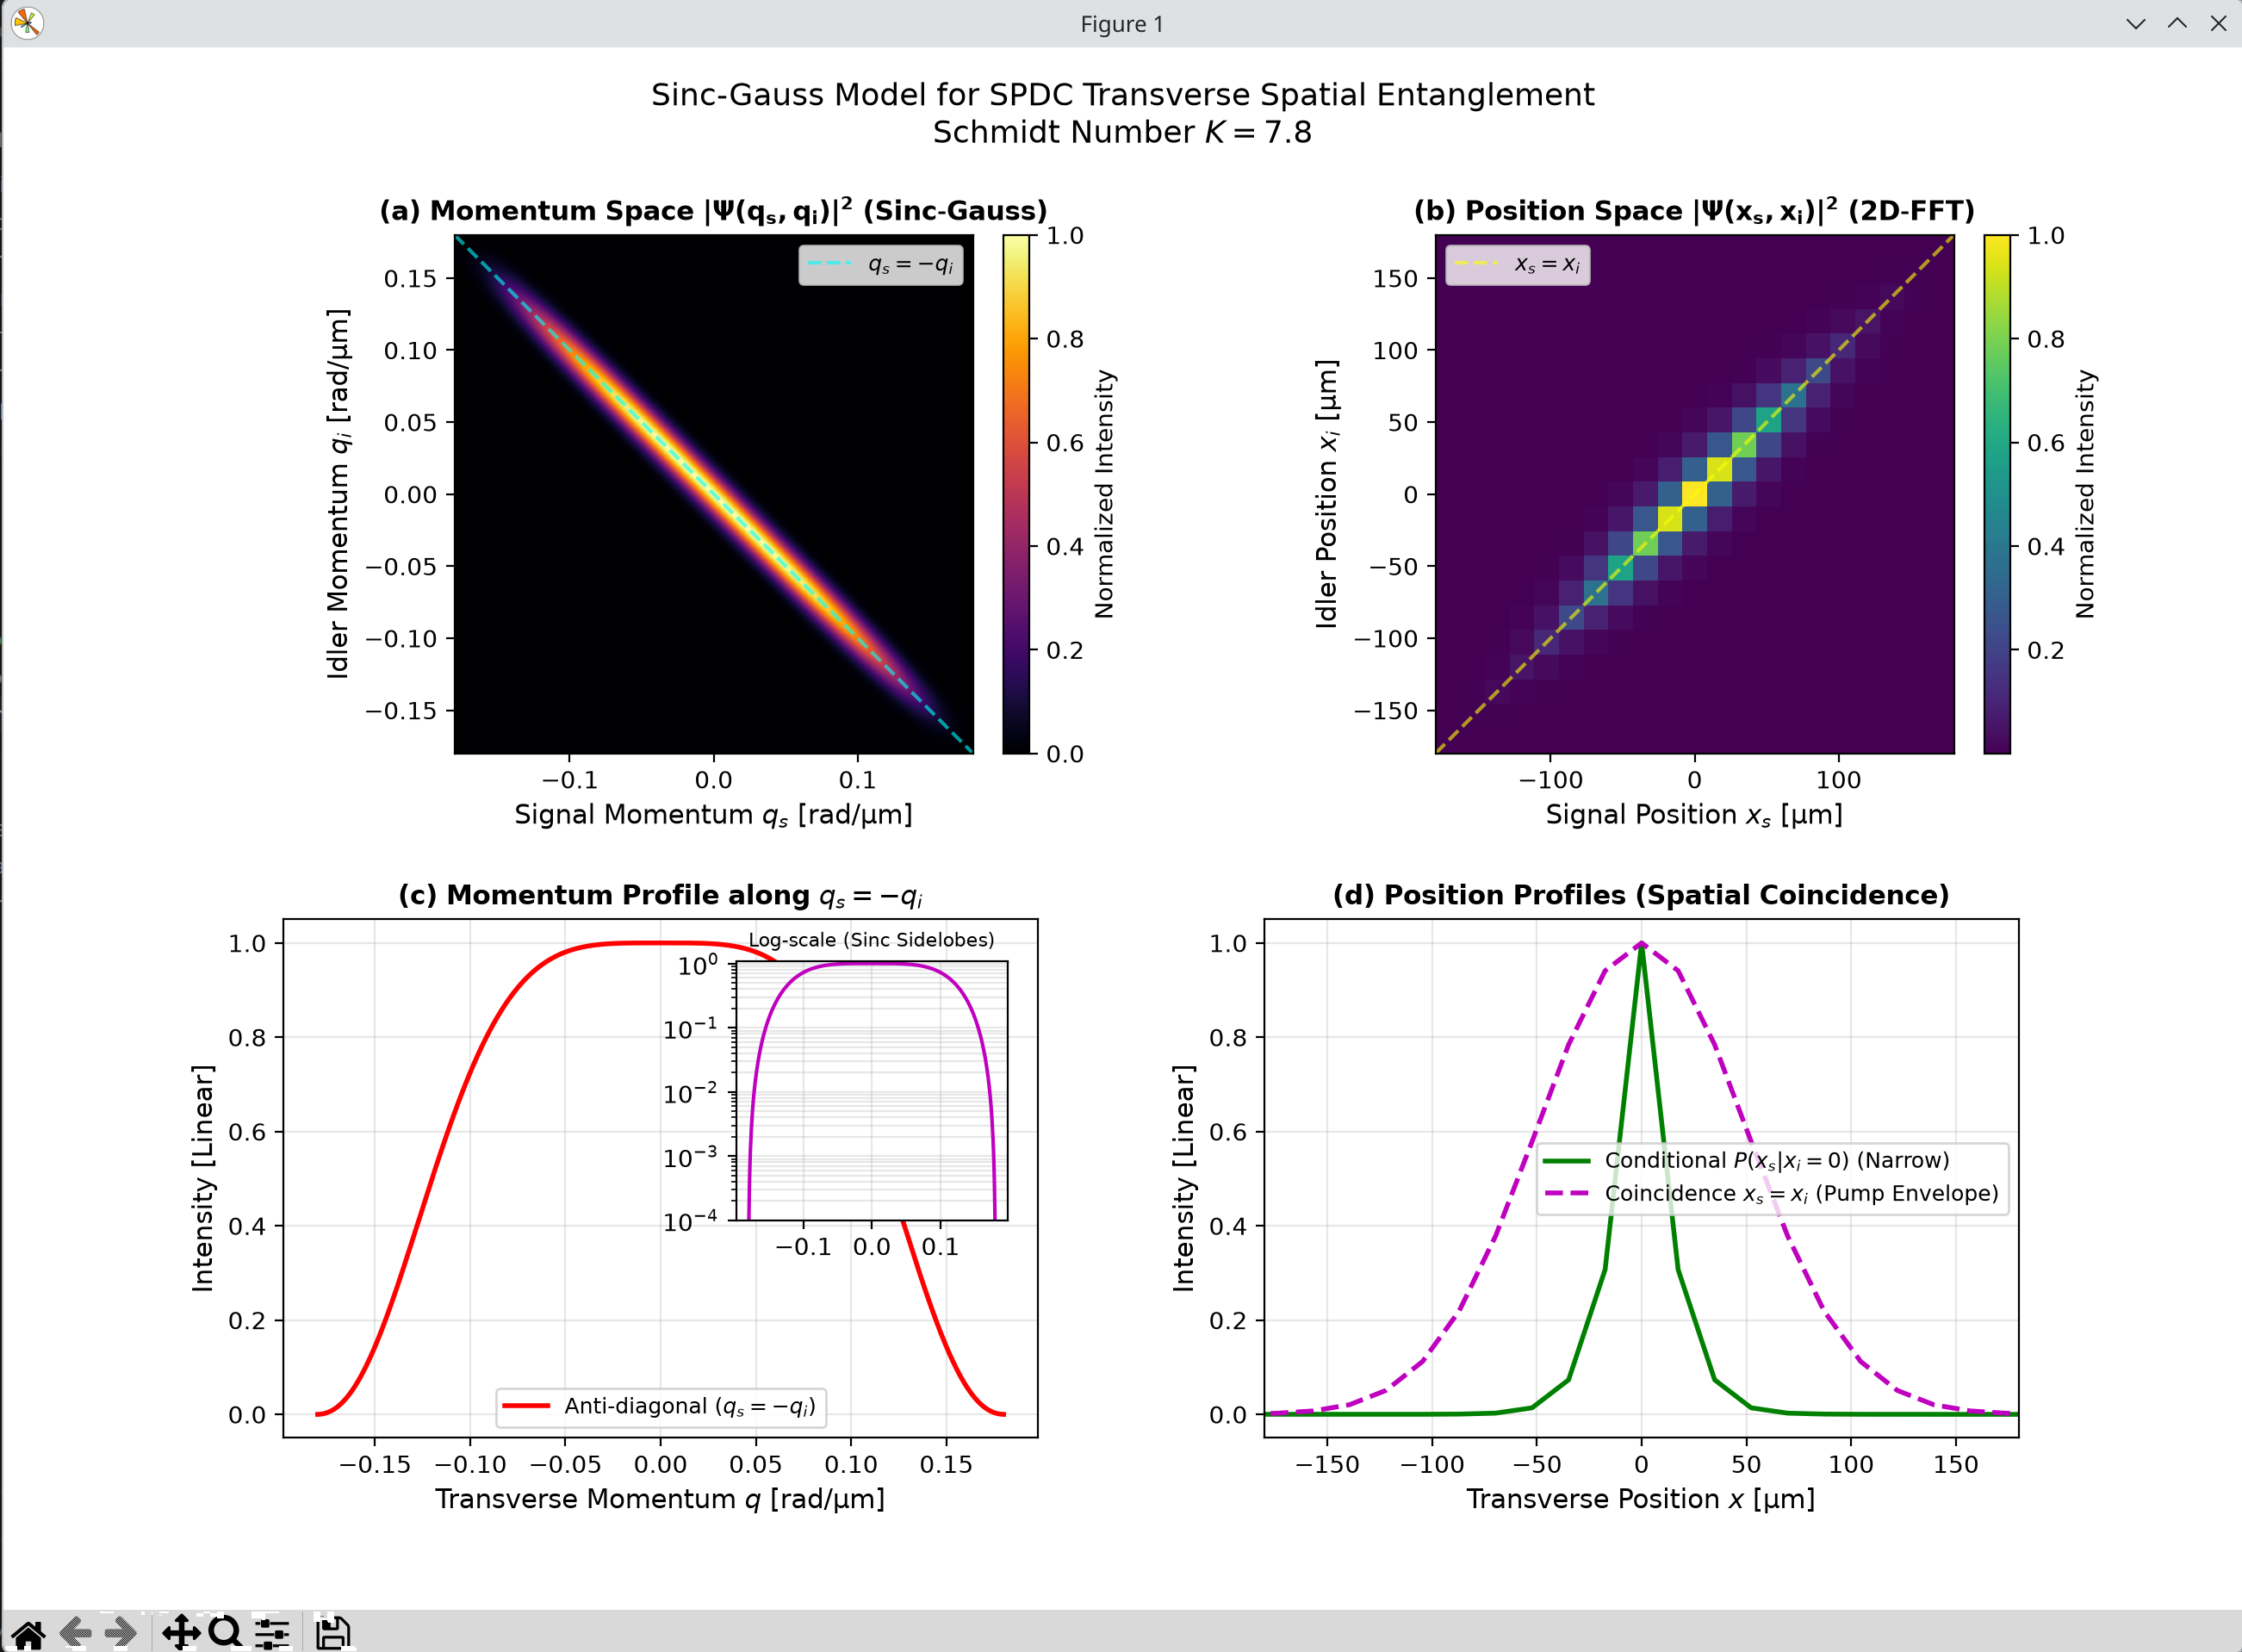

The script that drew this image:
import numpy as np
import matplotlib.pyplot as plt

# ==========================================
# 1. PHYSICAL & EXPERIMENTAL PARAMETERS
# ==========================================
lambda_p = 405e-9          # Pump wavelength [m] (405 nm)
k_p = 2 * np.pi / lambda_p    # Pump wavenumber [rad/m]
w_0 = 100e-6               # Pump beam waist radius [m] (100 um)
L = 1.5e-3                 # Crystal length [m] (1.5 mm)

print(f"--- Sinc-Gauss SPDC Parameters ---")
print(f"Pump Wavelength (lambda_p) : {lambda_p*1e9:.1f} nm")
print(f"Pump Waist (w0)           : {w_0*1e6:.1f} um")
print(f"Crystal Length (L)        : {L*1e3:.2f} mm")

# ==========================================
# 2. MOMENTUM GRID SETUP & WAVEFUNCTION
# ==========================================
N_pts = 512                # FFT grid resolution (power of 2)
q_max = 0.18e6             # Maximum transverse momentum [rad/m] (0.18 rad/um)

q_vec = np.linspace(-q_max, q_max, N_pts)
dq = q_vec[1] - q_vec[0]
Qs, Qi = np.meshgrid(q_vec, q_vec)

# 1. Pump Envelope Function (Gaussian)
alpha_q = np.exp(- (w_0**2 * (Qs + Qi)**2) / 4.0)

# 2. Longitudinal Phase Mismatch (Paraxial: Delta_kz = (qs^2 + qi^2) / kp)
delta_kz = (Qs**2 + Qi**2) / k_p

# 3. Exact Sinc Phase-Matching Function (with phase factor)
# np.sinc(x) calculates sin(pi*x) / (pi*x)
arg_sinc = (delta_kz * L) / (2.0 * np.pi)
phi_q = np.sinc(arg_sinc) * np.exp(1j * delta_kz * L / 2.0)

# Joint Momentum Wavefunction Psi(qs, qi)
Psi_q = alpha_q * phi_q
JMD = np.abs(Psi_q)**2
JMD /= np.max(JMD)

# ==========================================
# 3. NUMERICAL 2D-IFFT TO POSITION SPACE
# ==========================================
# 2D Inverse Fourier Transform with proper frequency shifting
Psi_x = np.fft.fftshift(np.fft.ifft2(np.fft.ifftshift(Psi_q)))
JPD = np.abs(Psi_x)**2
JPD /= np.max(JPD)

# Corresponding spatial grid coordinates [m]
# dx = 2*pi / (N * dq)
x_vec = np.fft.fftshift(np.fft.fftfreq(N_pts, d=dq / (2 * np.pi)))

# ==========================================
# 4. SCHMIDT ENTANGLEMENT ANALYSIS (SVD)
# ==========================================
U, S, Vh = np.linalg.svd(Psi_q)
prob_modes = (S**2) / np.sum(S**2)
schmidt_K = 1.0 / np.sum(prob_modes**2)
print(f"Schmidt Number (K)         : {schmidt_K:.2f}")

# ==========================================
# 5. VISUALIZATION
# ==========================================
fig, axs = plt.subplots(2, 2, figsize=(13, 11))
plt.subplots_adjust(hspace=0.32, wspace=0.3)

q_scale = 1e-6 # Convert rad/m to rad/um
x_scale = 1e6  # Convert m to um

# Plot 1: Joint Momentum Distribution (JMD)
im0 = axs[0, 0].imshow(JMD, origin='lower', cmap='inferno',
                       extent=[-q_max*q_scale, q_max*q_scale, -q_max*q_scale, q_max*q_scale])
axs[0, 0].set_title(r"$\mathbf{(a)\ Momentum\ Space\ |\Psi(q_s, q_i)|^2\ (Sinc\text{-}Gauss)}$", fontsize=11)
axs[0, 0].set_xlabel(r"Signal Momentum $q_s\ [\mathrm{rad/\mu m}]$", fontsize=11)
axs[0, 0].set_ylabel(r"Idler Momentum $q_i\ [\mathrm{rad/\mu m}]$", fontsize=11)
axs[0, 0].axline((0, 0), slope=-1, color='cyan', linestyle='--', alpha=0.6, label=r"$q_s = -q_i$")
axs[0, 0].legend(loc='upper right', fontsize=9)
fig.colorbar(im0, ax=axs[0, 0], fraction=0.046, pad=0.04, label="Normalized Intensity")

# Plot 2: Joint Position Distribution (JPD via 2D-FFT)
x_limit = 180 # Limit plot window to +/- 180 um
mask_x = (x_vec * x_scale >= -x_limit) & (x_vec * x_scale <= x_limit)
x_sub = x_vec[mask_x] * x_scale
JPD_sub = JPD[np.ix_(mask_x, mask_x)]

im1 = axs[0, 1].imshow(JPD_sub, origin='lower', cmap='viridis',
                       extent=[-x_limit, x_limit, -x_limit, x_limit])
axs[0, 1].set_title(r"$\mathbf{(b)\ Position\ Space\ |\Psi(x_s, x_i)|^2\ (2D\text{-}FFT)}$", fontsize=11)
axs[0, 1].set_xlabel(r"Signal Position $x_s\ [\mathrm{\mu m}]$", fontsize=11)
axs[0, 1].set_ylabel(r"Idler Position $x_i\ [\mathrm{\mu m}]$", fontsize=11)
axs[0, 1].axline((0, 0), slope=1, color='yellow', linestyle='--', alpha=0.6, label=r"$x_s = x_i$")
axs[0, 1].legend(loc='upper left', fontsize=9)
fig.colorbar(im1, ax=axs[0, 1], fraction=0.046, pad=0.04, label="Normalized Intensity")

# Plot 3: Momentum Cross-Section along anti-diagonal qs = -qi (Shows Sinc Rings)
diag_anti_q = np.diagonal(np.fliplr(JMD))
q_axis_anti = np.linspace(-q_max, q_max, N_pts) * q_scale

axs[1, 0].plot(q_axis_anti, diag_anti_q, 'r-', lw=2, label="Anti-diagonal ($q_s = -q_i$)")
axs[1, 0].set_title(r"$\mathbf{(c)\ Momentum\ Profile\ along\ } q_s = -q_i$", fontsize=11)
axs[1, 0].set_xlabel(r"Transverse Momentum $q\ [\mathrm{rad/\mu m}]$", fontsize=11)
axs[1, 0].set_ylabel("Intensity [Linear]", fontsize=11)
axs[1, 0].grid(True, alpha=0.3)
axs[1, 0].legend(fontsize=9)

# Inset / Log-Scale plot to highlight Sinc Sidelobes
ax_inset = axs[1, 0].inset_axes([0.60, 0.42, 0.36, 0.5])
ax_inset.semilogy(q_axis_anti, np.maximum(diag_anti_q, 1e-5), 'm-', lw=1.5)
ax_inset.set_title("Log-scale (Sinc Sidelobes)", fontsize=8)
ax_inset.set_ylim([1e-4, 1.1])
ax_inset.grid(True, which='both', alpha=0.3)

# Plot 4: Position Cross-Sections (Conditional vs Diagonal)
mid_idx = N_pts // 2
diag_coinc_x = np.diagonal(JPD)

axs[1, 1].plot(x_vec * x_scale, JPD[mid_idx, :], 'g-', lw=2, label=r"Conditional $P(x_s | x_i=0)$ (Narrow)")
axs[1, 1].plot(x_vec * x_scale, diag_coinc_x, 'm--', lw=2, label=r"Coincidence $x_s = x_i$ (Pump Envelope)")
axs[1, 1].set_title(r"$\mathbf{(d)\ Position\ Profiles\ (Spatial\ Coincidence)}$", fontsize=11)
axs[1, 1].set_xlim([-x_limit, x_limit])
axs[1, 1].set_xlabel(r"Transverse Position $x\ [\mathrm{\mu m}]$", fontsize=11)
axs[1, 1].set_ylabel("Intensity [Linear]", fontsize=11)
axs[1, 1].grid(True, alpha=0.3)
axs[1, 1].legend(fontsize=9)

plt.suptitle(f"Sinc-Gauss Model for SPDC Transverse Spatial Entanglement\nSchmidt Number $K = {schmidt_K:.1f}$", fontsize=13, y=0.98)
plt.show()
